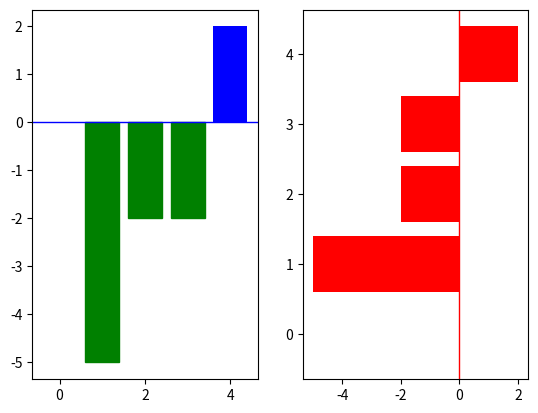

Python code for this plot:
# -*- coding: utf-8 -*-
"""
Created on Mon Mar 23 17:36:08 2020

[redacted]
"""

import matplotlib.pyplot as plt
import numpy as np

#生成x, y
np.random.seed(0)
x = np.arange(5)
y = np.random.randint(-5, 5, 5)
#将画布分为1行2列  在第一个区域画bar
plt.subplot(1, 2, 1)
#添加颜色
v_bar = plt.bar(x, y, color='blue')
#在0水平位置添加蓝色线条
plt.axhline(0, color='blue', linewidth=1)
#对y值大于0设置为蓝色，小于0的柱设置为绿色
for bar, height in zip(v_bar, y):
    if height < 0:
        bar.set(color='green')
#在第二个区域画barh
plt.subplot(1, 2, 2)
plt.barh(x, y, color='red')
#在0位置垂直方向添加红色线条
plt.axvline(0, color='red', linewidth=1)

plt.show()